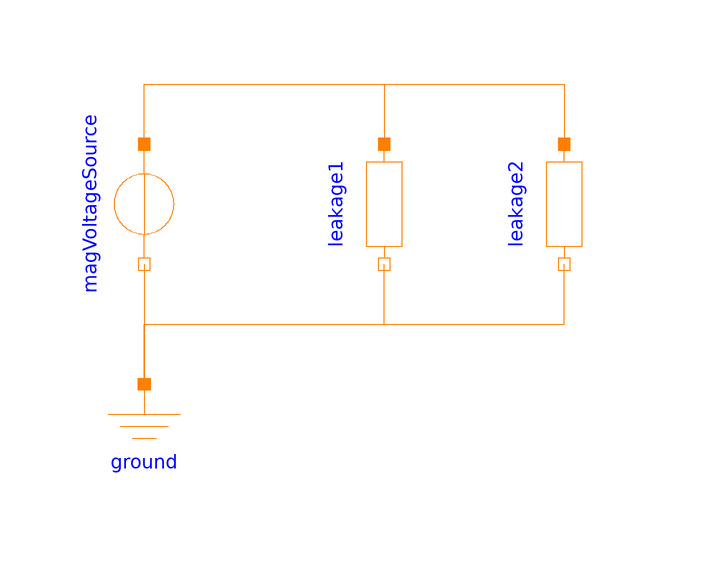

The Modelica model whose source follows is shown above as a component diagram (icons at their Placement, wires along their Line points).

model Issue3300 "Conversion test for #3300"
        extends Modelica.Icons.Example;
        parameter Modelica.SIunits.Reluctance R_m = 1 "Reluctance";

        Modelica.Magnetic.FluxTubes.Basic.Ground ground annotation (Placement(transformation(extent={{-50,-40},{-30,-20}})));
        Modelica.Magnetic.FluxTubes.Sources.ConstantMagneticPotentialDifference magVoltageSource(V_m=1)
          annotation (Placement(transformation(
              extent={{-10,-10},{10,10}},
              rotation=270,
              origin={-40,10})));
        Modelica.Magnetic.FluxTubes.Basic.LeakageWithCoefficient leakage1(R_mUsefulTot=R_m)
          annotation (Placement(transformation(
              extent={{-10,-10},{10,10}},
              rotation=270,
              origin={0,10})));
        Modelica.Magnetic.FluxTubes.Basic.LeakageWithCoefficient leakage2(c_usefulFlux=0.5, R_mUsefulTot=R_m)
          annotation (Placement(transformation(
              extent={{-10,-10},{10,10}},
              rotation=270,
              origin={30,10})));
      equation
        assert(leakage1.c_usefulFlux <> leakage2.c_usefulFlux, "Parameter c_usefulFlux must not be equal to 0.7: conversion failed");
        connect(magVoltageSource.port_n, ground.port) annotation (Line(points={{-40,-3.55271e-15},{-40,-20}}, color={255,127,0}));
        connect(ground.port, leakage1.port_n) annotation (Line(points={{-40,-20},{-40,-10},{0,-10},{0,-3.55271e-15}}, color={255,127,0}));
        connect(ground.port, leakage2.port_n) annotation (Line(points={{-40,-20},{-40,-10},{30,-10},{30,0}}, color={255,127,0}));
        connect(magVoltageSource.port_p, leakage1.port_p) annotation (Line(points={{-40,20},{-40,30},{0,30},{0,20}}, color={255,127,0}));
        connect(magVoltageSource.port_p, leakage2.port_p) annotation (Line(points={{-40,20},{-40,30},{30,30},{30,20}}, color={255,127,0}));
        annotation(experiment(StopTime=1), Documentation(info="<html>
<p>
Conversion test for <a href=\"https://github.com/modelica/ModelicaStandardLibrary/issues/3300\">#3300</a>.
</p>
</html>"));
      end Issue3300;